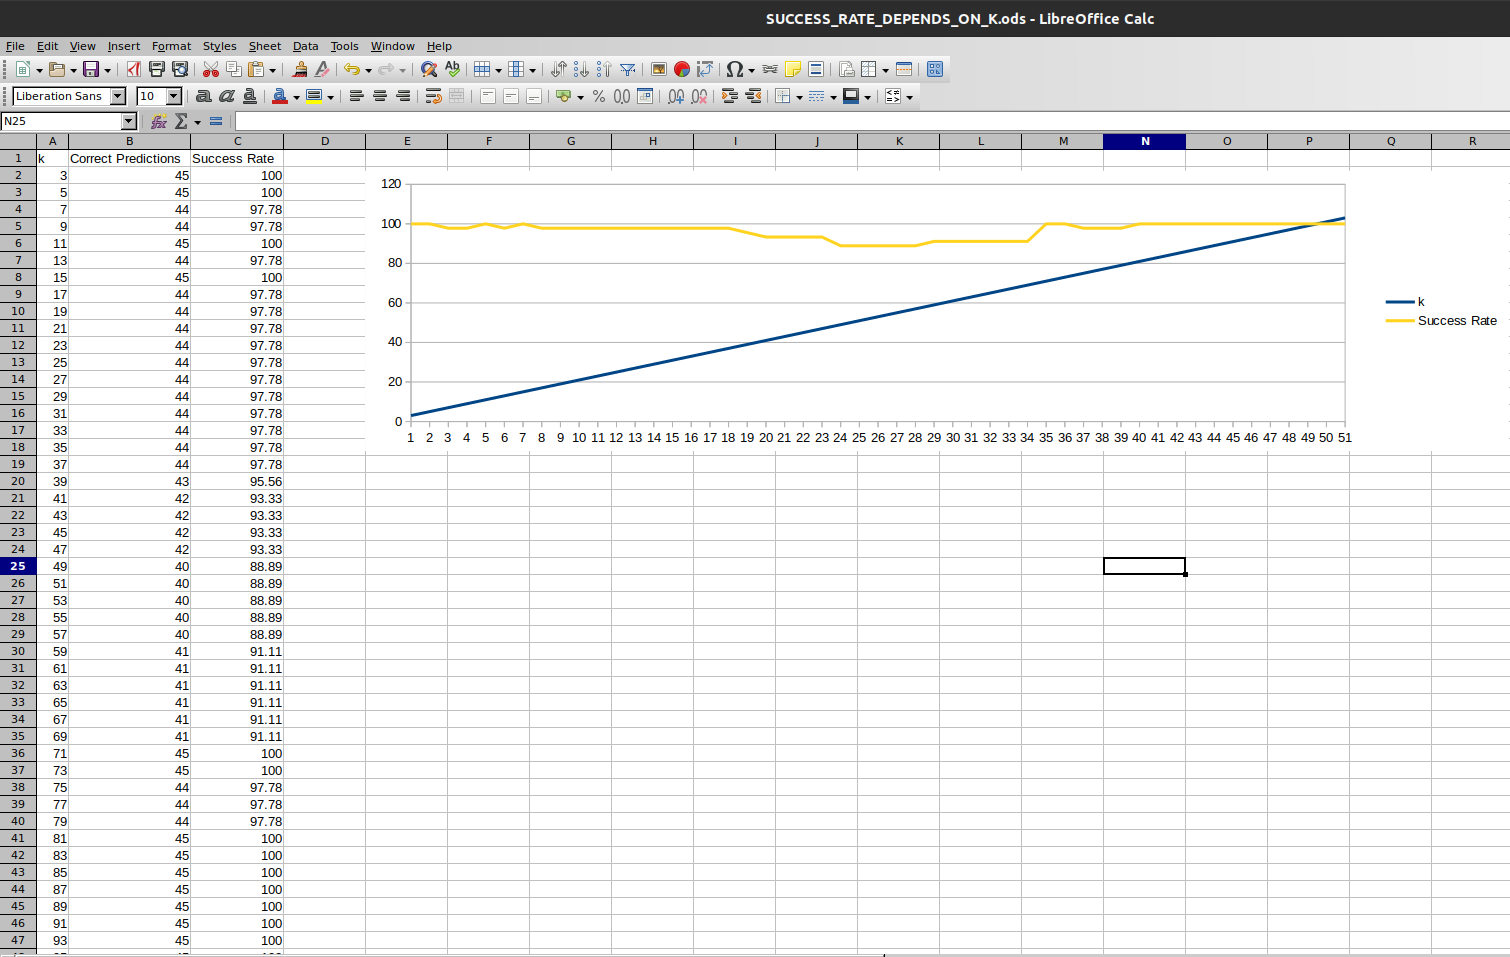

The table this chart was drawn from, first rows:
k, Correct Predictions, Success Rate
3, 45, 100
5, 45, 100
7, 44, 97.78
9, 44, 97.78
11, 45, 100
13, 44, 97.78
15, 45, 100
17, 44, 97.78
19, 44, 97.78
21, 44, 97.78
23, 44, 97.78
25, 44, 97.78
27, 44, 97.78
29, 44, 97.78
31, 44, 97.78
33, 44, 97.78
35, 44, 97.78
37, 44, 97.78
39, 43, 95.56
41, 42, 93.33
43, 42, 93.33
45, 42, 93.33
47, 42, 93.33
49, 40, 88.89
51, 40, 88.89
53, 40, 88.89
55, 40, 88.89
57, 40, 88.89
59, 41, 91.11
61, 41, 91.11
63, 41, 91.11
65, 41, 91.11
67, 41, 91.11
69, 41, 91.11
71, 45, 100
73, 45, 100
75, 44, 97.78
77, 44, 97.78
79, 44, 97.78
81, 45, 100
83, 45, 100
85, 45, 100
87, 45, 100
89, 45, 100
91, 45, 100
93, 45, 100
95, 45, 100
97, 45, 100
99, 45, 100
101, 45, 100
103, 45, 100
